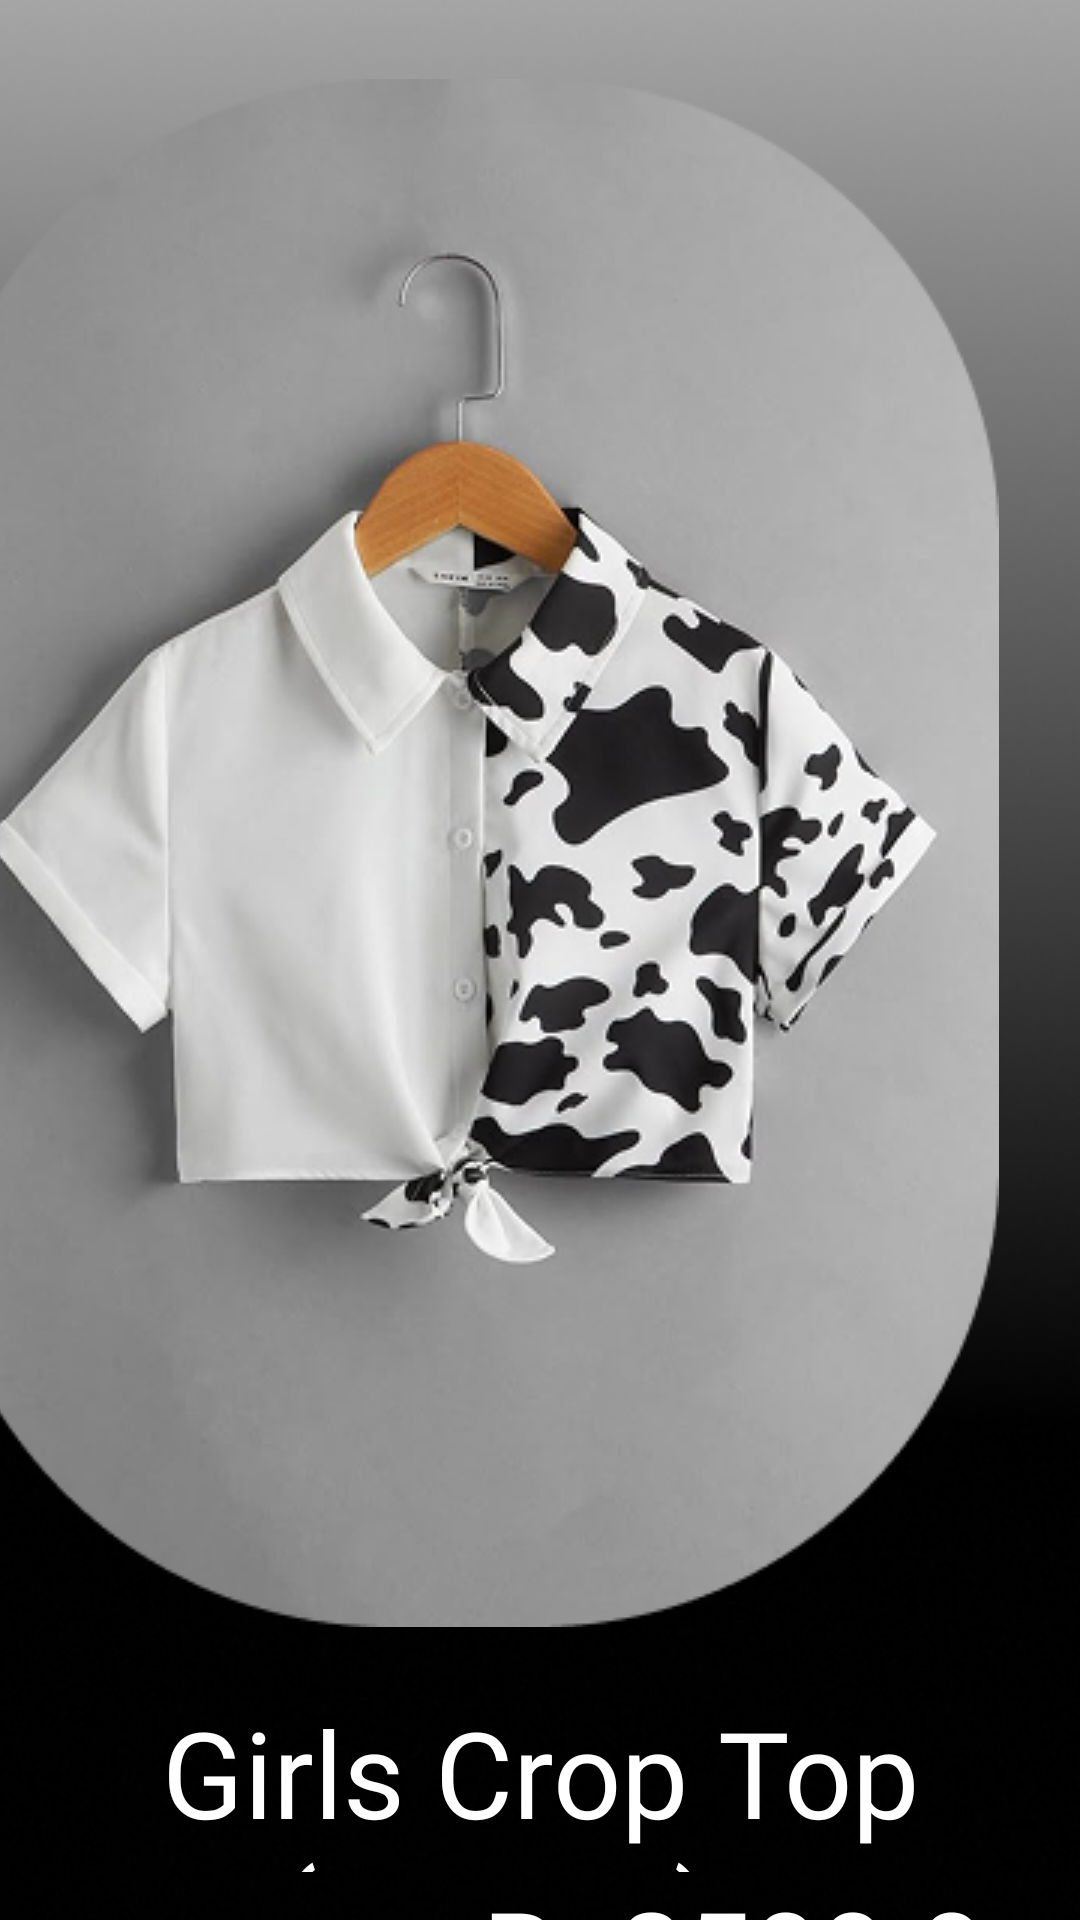

The Android layout XML behind this screen, and the referenced resources:
<!-- AndroidManifest.xml: application theme Theme.SEVORA -->
<!-- res/layout/fragment_order02.xml -->
<?xml version="1.0" encoding="utf-8"?>
<androidx.constraintlayout.widget.ConstraintLayout xmlns:android="http://schemas.android.com/apk/res/android"
    xmlns:app="http://schemas.android.com/apk/res-auto"
    xmlns:tools="http://schemas.android.com/tools"
    android:id="@+id/frameLayout10"
    android:layout_width="match_parent"
    android:layout_height="match_parent"
    tools:context=".Order02">

    <ImageView
        android:id="@+id/imageView34"
        android:layout_width="412dp"
        android:layout_height="917dp"
        android:src="@drawable/order01background"
        app:layout_constraintBottom_toBottomOf="parent"
        app:layout_constraintEnd_toEndOf="parent"
        app:layout_constraintHorizontal_bias="1.0"
        app:layout_constraintStart_toStartOf="parent"
        app:layout_constraintTop_toTopOf="parent" />

    <ImageView
        android:id="@+id/imageView35"
        android:layout_width="357dp"
        android:layout_height="516dp"
        android:layout_marginTop="20dp"
        android:src="@drawable/order02view"
        app:layout_constraintBottom_toBottomOf="parent"
        app:layout_constraintEnd_toEndOf="parent"
        app:layout_constraintStart_toStartOf="@+id/imageView34"
        app:layout_constraintTop_toTopOf="parent"
        app:layout_constraintVertical_bias="0.061" />

    <TextView
        android:id="@+id/textView37"
        android:layout_width="345dp"
        android:layout_height="60dp"
        android:layout_marginTop="564dp"
        android:fontFamily="@font/jockey_one"
        android:text="Girls Crop Top (Cotton)   "
        android:textAlignment="center"
        android:textColor="#FFFFFF"
        android:textSize="40sp"
        app:layout_constraintEnd_toEndOf="parent"
        app:layout_constraintStart_toStartOf="parent"
        app:layout_constraintTop_toTopOf="parent" />

    <TextView
        android:id="@+id/textView38"
        android:layout_width="187dp"
        android:layout_height="57dp"
        android:layout_marginTop="624dp"
        android:fontFamily="@font/jockey_one"
        android:text="Rs2500.00"
        android:textColor="#FFFFFF"
        android:textSize="40sp"
        app:layout_constraintEnd_toEndOf="parent"
        app:layout_constraintHorizontal_bias="0.928"
        app:layout_constraintStart_toStartOf="parent"
        app:layout_constraintTop_toTopOf="parent" />

    <TextView
        android:id="@+id/textView39"
        android:layout_width="wrap_content"
        android:layout_height="wrap_content"
        android:layout_marginTop="656dp"
        android:fontFamily="@font/jockey_one"
        android:text="Size"
        android:textColor="#FFFFFF"
        android:textSize="30sp"
        app:layout_constraintEnd_toEndOf="parent"
        app:layout_constraintHorizontal_bias="0.089"
        app:layout_constraintStart_toStartOf="parent"
        app:layout_constraintTop_toTopOf="parent" />

    <ImageView
        android:id="@+id/imageView36"
        android:layout_width="247dp"
        android:layout_height="55dp"
        android:src="@drawable/sizes"
        app:layout_constraintEnd_toEndOf="parent"
        app:layout_constraintHorizontal_bias="0.496"
        app:layout_constraintStart_toStartOf="parent"
        app:layout_constraintTop_toBottomOf="@+id/textView39" />

    <ImageButton
        android:id="@+id/imageButton15"
        android:layout_width="128dp"
        android:layout_height="44dp"
        android:layout_marginStart="48dp"
        android:background="@android:color/transparent"
        android:src="@drawable/addtocart"
        app:layout_constraintBottom_toBottomOf="parent"
        app:layout_constraintStart_toStartOf="parent"
        app:layout_constraintTop_toBottomOf="@+id/imageView36"
        app:layout_constraintVertical_bias="0.26"
        tools:ignore="SpeakableTextPresentCheck,TouchTargetSizeCheck" />

    <ImageButton
        android:id="@+id/imageButton27"
        android:layout_width="128dp"
        android:layout_height="44dp"
        android:background="@android:color/transparent"
        android:src="@drawable/buynow"
        app:layout_constraintBottom_toBottomOf="@+id/imageButton15"
        app:layout_constraintEnd_toEndOf="parent"
        app:layout_constraintHorizontal_bias="0.6"
        app:layout_constraintStart_toEndOf="@+id/imageButton15"
        app:layout_constraintTop_toTopOf="@+id/imageButton15"
        app:layout_constraintVertical_bias="1.0"
        tools:ignore="SpeakableTextPresentCheck,TouchTargetSizeCheck" />

    <ImageButton
        android:id="@+id/imageButton50"
        android:layout_width="wrap_content"
        android:layout_height="wrap_content"
        android:layout_marginStart="36dp"
        android:background="@android:color/transparent"
        android:src="@drawable/home"
        app:layout_constraintBottom_toBottomOf="parent"
        app:layout_constraintStart_toStartOf="parent"
        app:layout_constraintTop_toBottomOf="@+id/imageButton15"
        tools:ignore="SpeakableTextPresentCheck,TouchTargetSizeCheck" />

    <ImageButton
        android:id="@+id/imageButton51"
        android:layout_width="wrap_content"
        android:layout_height="wrap_content"
        android:layout_marginStart="112dp"
        android:background="@android:color/transparent"
        android:src="@drawable/user_circle"
        app:layout_constraintBottom_toBottomOf="@+id/imageButton50"
        app:layout_constraintStart_toEndOf="@+id/imageButton50"
        app:layout_constraintTop_toTopOf="@+id/imageButton50"
        app:layout_constraintVertical_bias="0.0"
        tools:ignore="SpeakableTextPresentCheck,TouchTargetSizeCheck" />

    <ImageButton
        android:id="@+id/imageButton52"
        android:layout_width="wrap_content"
        android:layout_height="wrap_content"
        android:layout_marginEnd="36dp"
        android:background="@android:color/transparent"
        android:src="@drawable/help_circle"
        app:layout_constraintBottom_toBottomOf="@+id/imageButton51"
        app:layout_constraintEnd_toEndOf="parent"
        app:layout_constraintHorizontal_bias="0.966"
        app:layout_constraintStart_toEndOf="@+id/imageButton51"
        app:layout_constraintTop_toTopOf="@+id/imageButton51"
        app:layout_constraintVertical_bias="0.0"
        tools:ignore="SpeakableTextPresentCheck,TouchTargetSizeCheck" />
</androidx.constraintlayout.widget.ConstraintLayout>
<!-- resources referenced by this layout -->
<resources>
  <!-- drawable addtocart: vector/xml drawable (drawable, 3037 chars, omitted) -->
  <!-- drawable buynow: vector/xml drawable (drawable, 2377 chars, omitted) -->
  <!-- drawable help_circle (drawable) -->
  <vector xmlns:android="http://schemas.android.com/apk/res/android"
      android:width="38dp"
      android:height="38dp"
      android:viewportWidth="24"
      android:viewportHeight="24">
    <path
        android:pathData="M12,12m-10,0a10,10 0,1 1,20 0a10,10 0,1 1,-20 0"
        android:strokeLineJoin="round"
        android:strokeWidth="2.5"
        android:fillColor="#00000000"
        android:strokeColor="#ffffff"
        android:strokeLineCap="round"/>
    <path
        android:pathData="M9.09,9a3,3 0,0 1,5.83 1c0,2 -3,3 -3,3"
        android:strokeLineJoin="round"
        android:strokeWidth="2.5"
        android:fillColor="#00000000"
        android:strokeColor="#ffffff"
        android:strokeLineCap="round"/>
    <path
        android:pathData="M12,17L12.01,17"
        android:strokeLineJoin="round"
        android:strokeWidth="2.5"
        android:fillColor="#00000000"
        android:strokeColor="#ffffff"
        android:strokeLineCap="round"/>
  </vector>
  <!-- drawable home (drawable) -->
  <vector xmlns:android="http://schemas.android.com/apk/res/android"
      android:width="38dp"
      android:height="38dp"
      android:viewportWidth="24"
      android:viewportHeight="24">
    <path
        android:pathData="M3,9l9,-7 9,7v11a2,2 0,0 1,-2 2H5a2,2 0,0 1,-2 -2z"
        android:strokeLineJoin="round"
        android:strokeWidth="2.5"
        android:fillColor="#00000000"
        android:strokeColor="#ffffff"
        android:strokeLineCap="round"/>
    <path
        android:pathData="M9,22l0,-10l6,0l0,10"
        android:strokeLineJoin="round"
        android:strokeWidth="2.5"
        android:fillColor="#00000000"
        android:strokeColor="#ffffff"
        android:strokeLineCap="round"/>
  </vector>
  <!-- drawable order01background: png bitmap (drawable, 145248 bytes) -->
  <!-- drawable order02view: png bitmap (drawable, 123202 bytes) -->
  <!-- drawable sizes: png bitmap (drawable, 2816 bytes) -->
  <!-- drawable user_circle (drawable) -->
  <vector xmlns:android="http://schemas.android.com/apk/res/android"
      android:width="38dp"
      android:height="38dp"
      android:viewportWidth="24"
      android:viewportHeight="24">
    <path
        android:pathData="M5.52,19c0.64,-2.2 1.84,-3 3.22,-3h6.52c1.38,0 2.58,0.8 3.22,3"
        android:strokeLineJoin="round"
        android:strokeWidth="2.5"
        android:fillColor="#00000000"
        android:strokeColor="#ffffff"
        android:strokeLineCap="round"/>
    <path
        android:pathData="M12,10m-3,0a3,3 0,1 1,6 0a3,3 0,1 1,-6 0"
        android:strokeLineJoin="round"
        android:strokeWidth="2.5"
        android:fillColor="#00000000"
        android:strokeColor="#ffffff"
        android:strokeLineCap="round"/>
    <path
        android:pathData="M12,12m-10,0a10,10 0,1 1,20 0a10,10 0,1 1,-20 0"
        android:strokeLineJoin="round"
        android:strokeWidth="2.5"
        android:fillColor="#00000000"
        android:strokeColor="#ffffff"
        android:strokeLineCap="round"/>
  </vector>
  <style name="Theme.SEVORA" parent="Base.Theme.SEVORA" />
  <style name="Base.Theme.SEVORA" parent="Theme.Material3.DayNight.NoActionBar">
          
          
      </style>
</resources>
